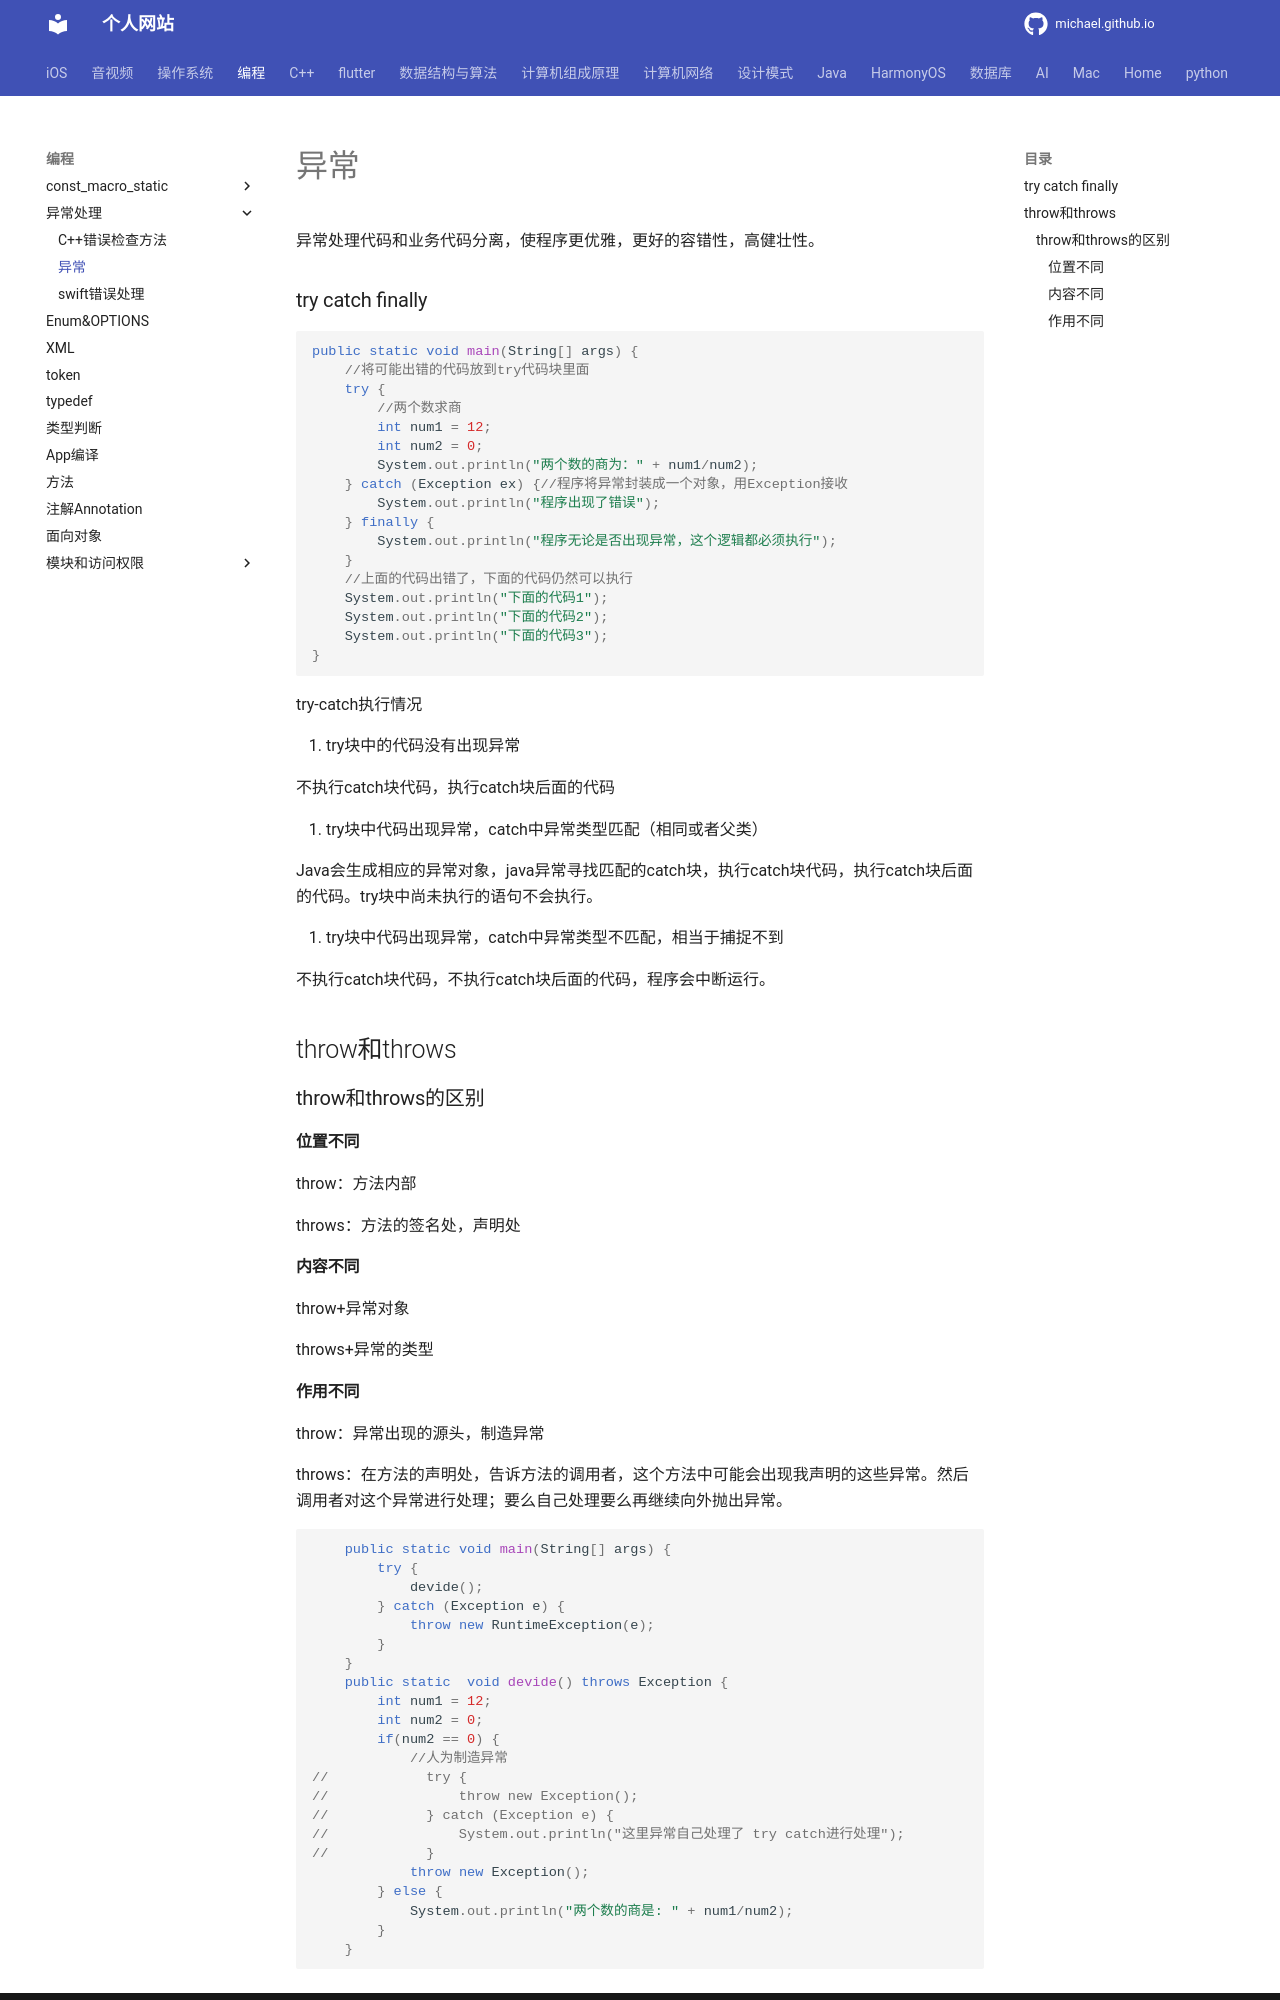

repository: michaelssman/michaelssman.github.io · page: 编程/异常处理/Java/index.html · generator: mkdocs

# 异常

异常处理代码和业务代码分离，使程序更优雅，更好的容错性，高健壮性。

### try catch finally

```java
public static void main(String[] args) {
    //将可能出错的代码放到try代码块里面
    try {
        //两个数求商
        int num1 = 12;
        int num2 = 0;
        System.out.println("两个数的商为：" + num1/num2);
    } catch (Exception ex) {//程序将异常封装成一个对象，用Exception接收
        System.out.println("程序出现了错误");
    } finally {
        System.out.println("程序无论是否出现异常，这个逻辑都必须执行");
    }
    //上面的代码出错了，下面的代码仍然可以执行
    System.out.println("下面的代码1");
    System.out.println("下面的代码2");
    System.out.println("下面的代码3");
}
```

try-catch执行情况

1. try块中的代码没有出现异常

   不执行catch块代码，执行catch块后面的代码

2. try块中代码出现异常，catch中异常类型匹配（相同或者父类）

   Java会生成相应的异常对象，java异常寻找匹配的catch块，执行catch块代码，执行catch块后面的代码。try块中尚未执行的语句不会执行。

3. try块中代码出现异常，catch中异常类型不匹配，相当于捕捉不到

   不执行catch块代码，不执行catch块后面的代码，程序会中断运行。

## throw和throws

### throw和throws的区别

#### 位置不同

throw：方法内部

throws：方法的签名处，声明处

#### 内容不同

throw+异常对象

throws+异常的类型
